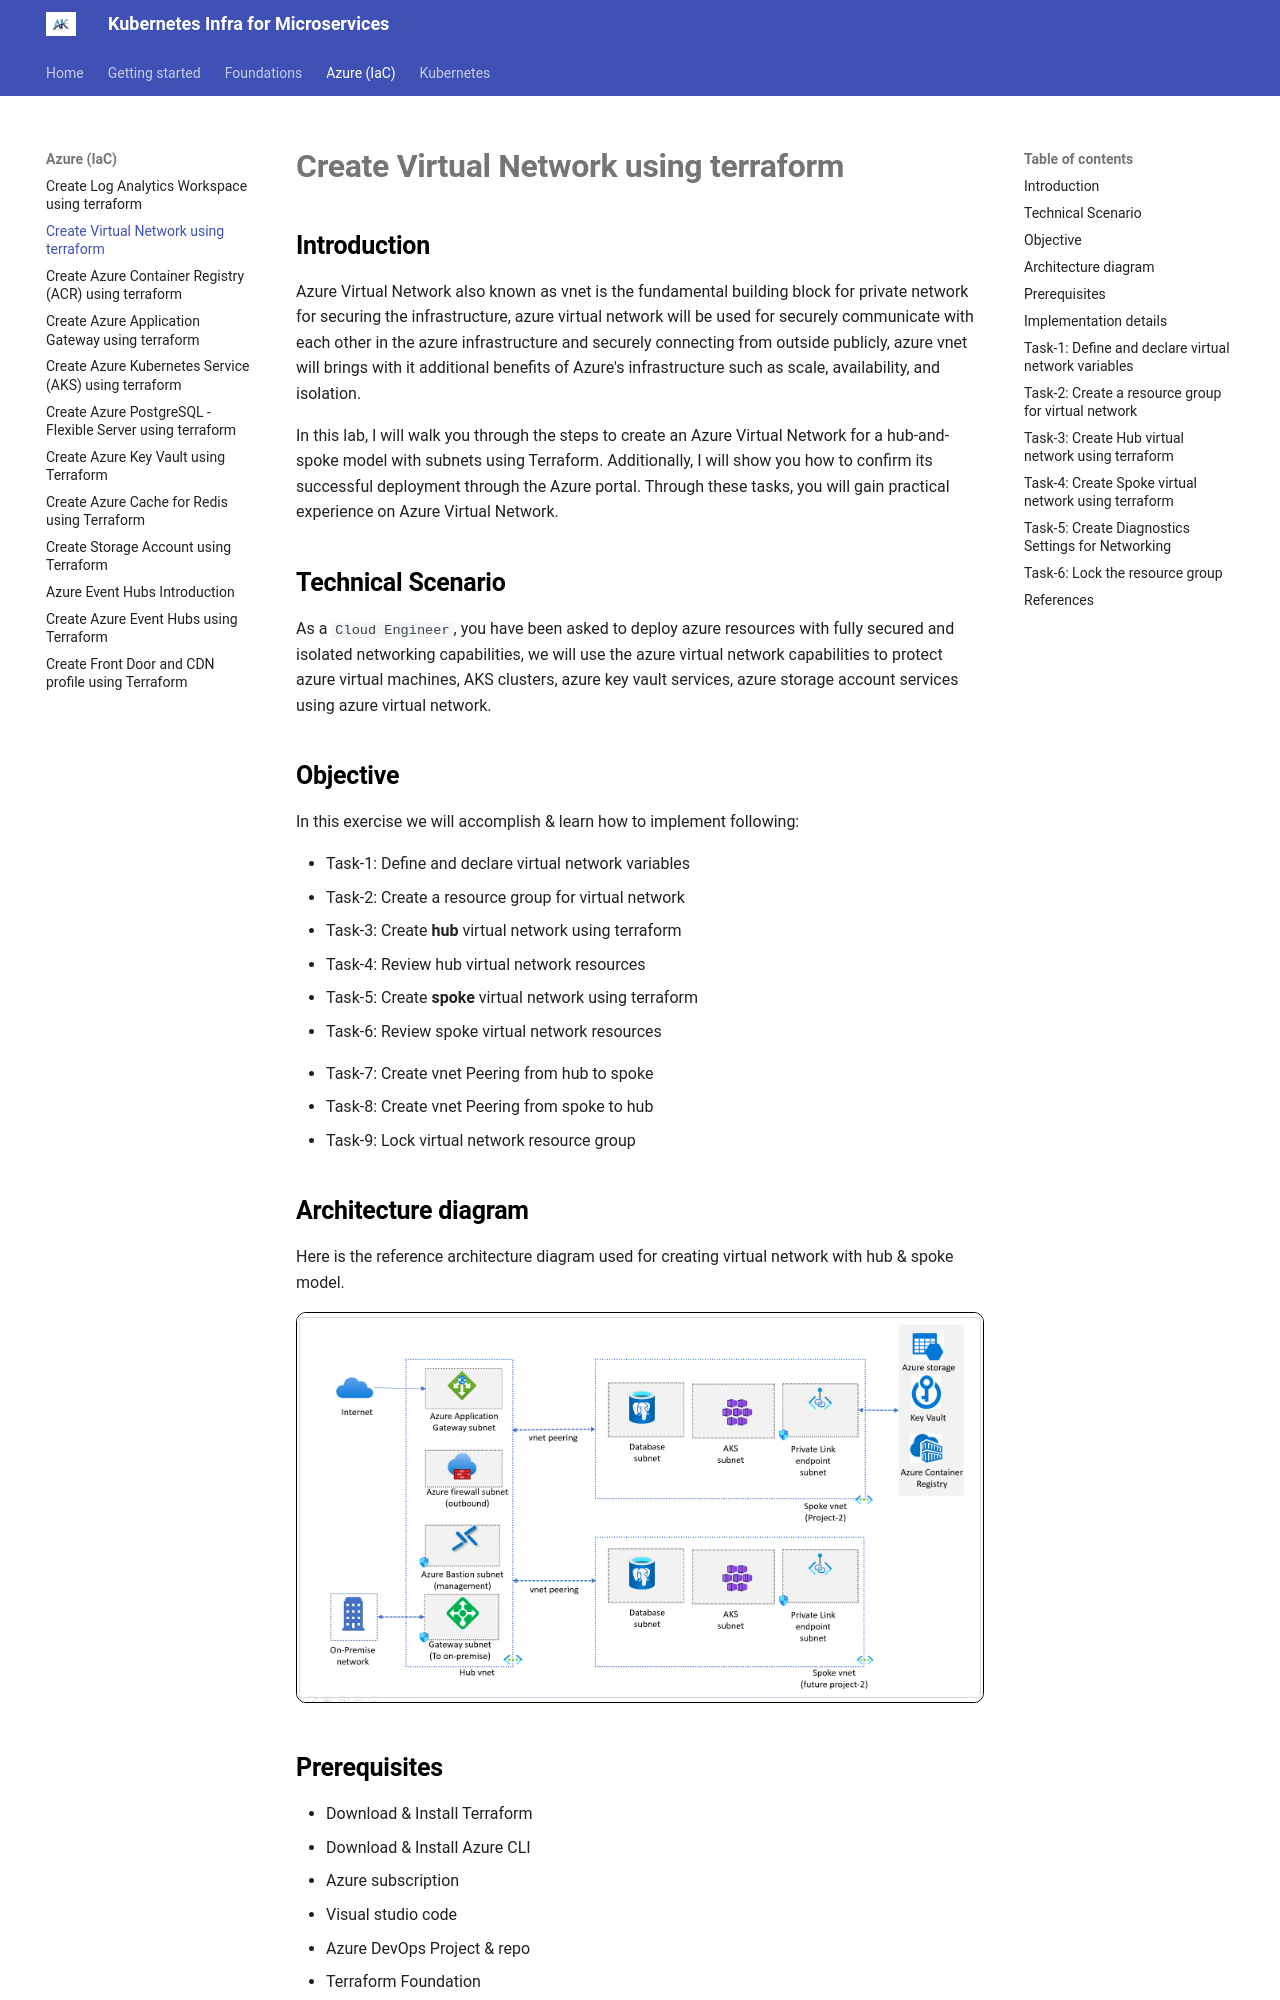

repository: akeesari/kubernetes · page: azure/8-vnet/index.html · generator: mkdocs

## Introduction

Azure Virtual Network also known as vnet is the fundamental building block for private network for securing the infrastructure, azure virtual network will be used for securely communicate with each other in the azure infrastructure and securely connecting from outside publicly, azure vnet will brings with it additional benefits of Azure's infrastructure such as scale, availability, and isolation.

In this lab, I will walk you through the steps to create an Azure Virtual Network for a hub-and-spoke model with subnets using Terraform. Additionally, I will show you how to confirm its successful deployment through the Azure portal. Through these tasks, you will gain practical experience on Azure Virtual Network.

## Technical Scenario

As a `Cloud Engineer`, you have been asked to deploy azure resources with fully secured and isolated networking capabilities, we will use the azure virtual network capabilities to protect azure virtual machines, AKS clusters, azure key vault services, azure storage account services using azure virtual network.

## Objective

In this exercise we will accomplish & learn how to implement following:

- Task-1: Define and declare virtual network variables
- Task-2: Create a resource group for virtual network
- Task-3: Create **hub** virtual network using terraform
- Task-4: Review hub virtual network resources
- Task-5: Create **spoke** virtual network using terraform   
- Task-6: Review spoke virtual network resources
<!-- - ## Task-5: Create Diagnostics Settings for Networking -->
- Task-7: Create vnet Peering from hub to spoke
- Task-8: Create vnet Peering from spoke to hub   
- Task-9: Lock virtual network resource group

## Architecture diagram

Here is the reference architecture diagram used for creating virtual network with hub & spoke model.

[![Alt text](images/image-74.png){:style="border: 1px solid black; border-radius: 10px;"}](images/image-74.png){:target="_blank"}

<!-- ![image.png](/.attachments/image-00000000-0000-0000-0000-000000000000.png =500x300) -->


## Prerequisites
  - Download & Install Terraform
  - Download & Install Azure CLI
  - Azure subscription
  - Visual studio code
  - Azure DevOps Project & repo
  - Terraform Foundation
  - Log Analytics workspace - for configuring diagnostic settings.
  - Basic knowledge of terraform and azure concepts.
